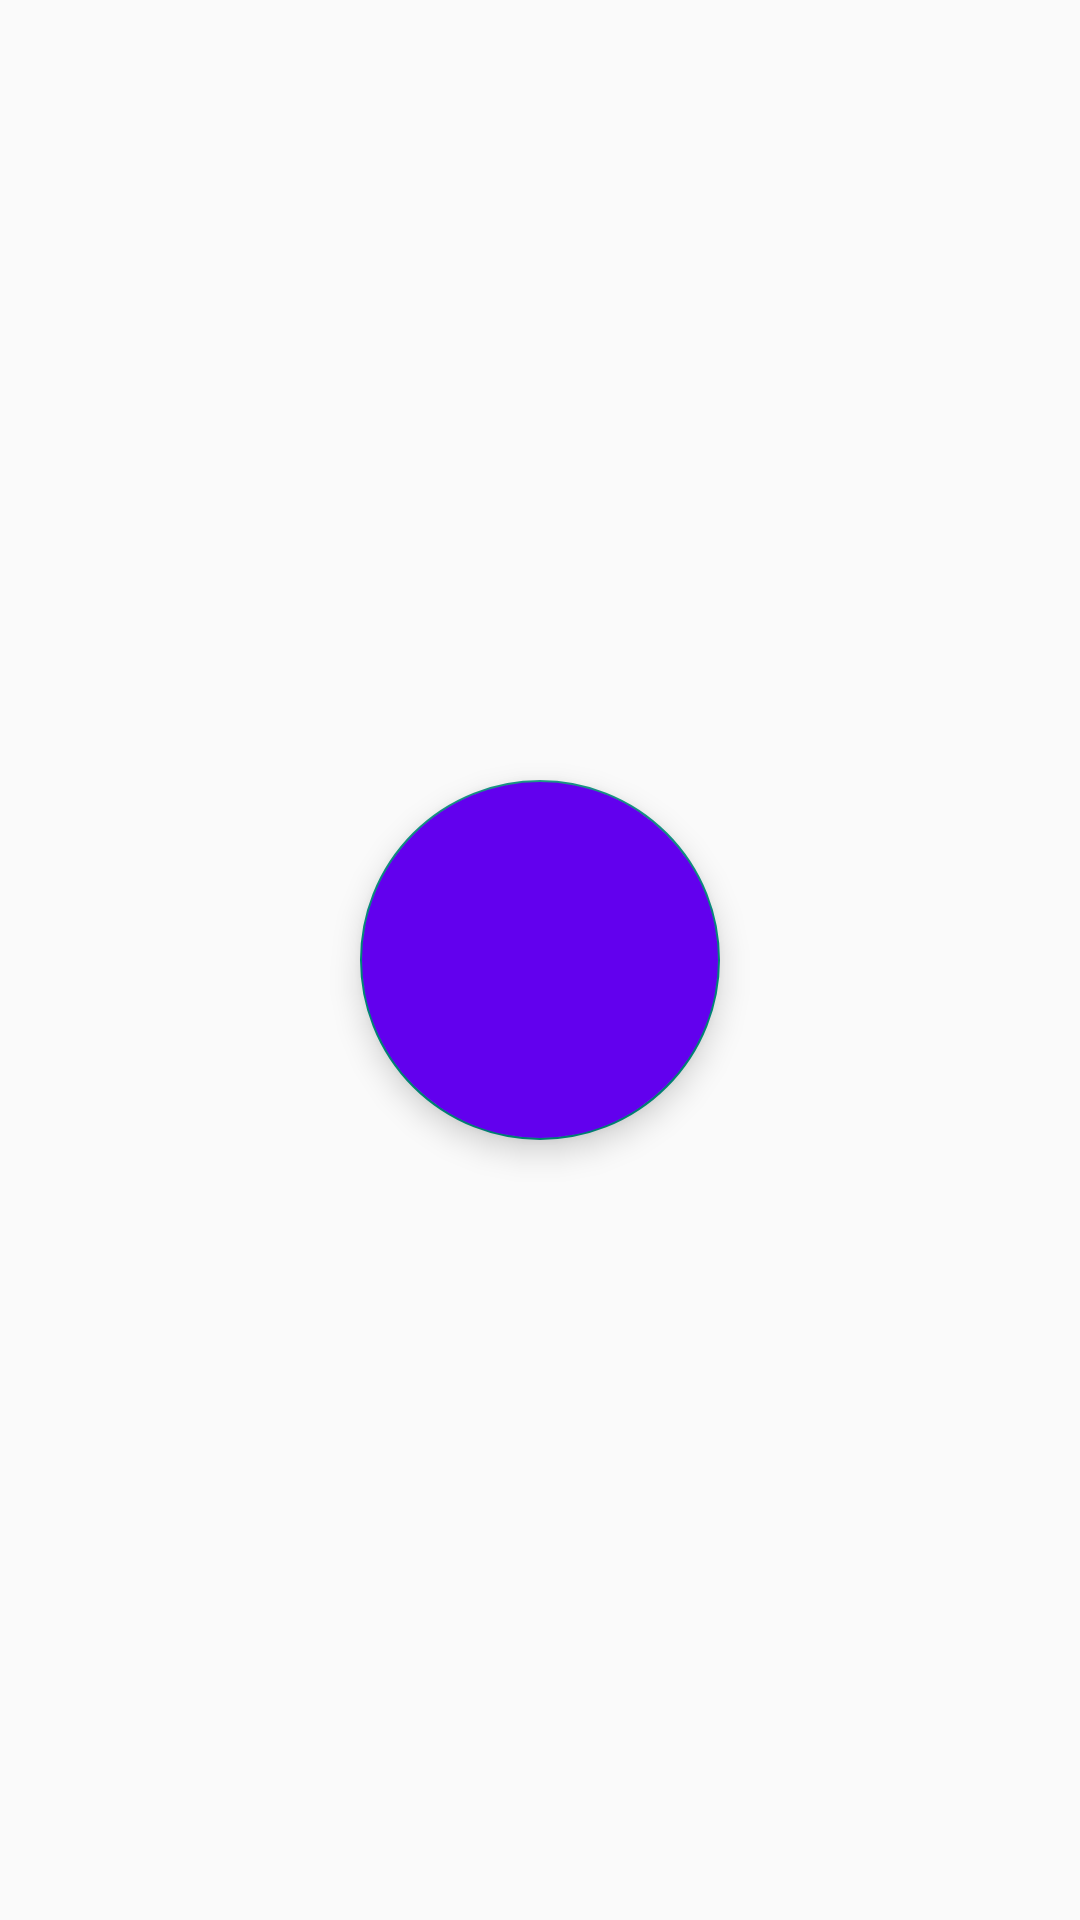

Produce the Android XML layout that renders to this screen, including the resource entries it uses.
<!-- AndroidManifest.xml: application theme AppTheme -->
<!-- res/layout/fragment_main.xml -->
<?xml version="1.0" encoding="utf-8"?>
<androidx.coordinatorlayout.widget.CoordinatorLayout xmlns:android="http://schemas.android.com/apk/res/android"
    xmlns:app="http://schemas.android.com/apk/res-auto"
    xmlns:tools="http://schemas.android.com/tools"
    android:layout_width="match_parent"
    android:layout_height="match_parent" >

    <com.google.android.material.floatingactionbutton.FloatingActionButton
        android:id="@+id/app_state_button"
        android:layout_width="120dp"
        android:layout_height="120dp"
        android:layout_gravity="center"
        android:backgroundTint="@color/colorPrimary"
        android:clickable="true"
        android:foreground="@drawable/ic_appstate_foreground"
        app:layout_anchor="@+id/linearLayout"
        app:layout_anchorGravity="center" />

    <LinearLayout
        android:id="@+id/linearLayout"
        android:layout_width="match_parent"
        android:layout_height="match_parent"
        android:gravity="center"
        android:orientation="vertical"
        android:weightSum="0"
        app:layout_behavior="@string/appbar_scrolling_view_behavior">

        <LinearLayout
            android:id="@+id/startService"
            android:layout_width="match_parent"
            android:layout_height="match_parent"
            android:gravity="center"
            android:orientation="vertical"
            app:layout_behavior="@string/appbar_scrolling_view_behavior">

            <Button
                android:id="@+id/startButton"
                android:layout_width="wrap_content"
                android:layout_height="wrap_content"
                android:visibility="gone"
                android:layout_marginTop="16dp"
                android:text="@string/startButton" />

        </LinearLayout>

        <LinearLayout
            android:id="@+id/servicePaused"
            android:layout_width="match_parent"
            android:layout_height="match_parent"
            android:layout_below="@id/startService"
            android:gravity="center"
            android:orientation="vertical"
            app:layout_behavior="@string/appbar_scrolling_view_behavior">

            <TextView
                android:id="@+id/isPausedText"
                android:layout_width="wrap_content"
                android:layout_height="wrap_content"
                android:text="Service is paused" />

            <Button
                android:id="@+id/resumeButton"
                android:layout_width="wrap_content"
                android:layout_height="wrap_content"
                android:layout_below="@id/isPausedText"
                android:layout_marginTop="16dp"
                android:text="@string/resumeButton" />

        </LinearLayout>

        <LinearLayout
            android:id="@+id/serviceRunning"
            android:layout_width="match_parent"
            android:layout_height="match_parent"
            android:layout_below="@id/servicePaused"
            android:gravity="center"
            android:orientation="vertical"
            app:layout_behavior="@string/appbar_scrolling_view_behavior">

            <TextView
                android:id="@+id/isRunningText"
                android:layout_width="wrap_content"
                android:layout_height="wrap_content"
                android:text="Service is running!!!" />

            <Button
                android:id="@+id/pauseButton"
                android:layout_width="wrap_content"
                android:layout_height="wrap_content"
                android:layout_below="@id/isRunningText"
                android:layout_marginTop="16dp"
                android:text="@string/pauseButton" />

        </LinearLayout>

        <LinearLayout
            android:id="@+id/stopService"
            android:layout_width="match_parent"
            android:layout_height="match_parent"
            android:layout_below="@id/serviceRunning"
            android:gravity="center"
            android:orientation="vertical"
            app:layout_behavior="@string/appbar_scrolling_view_behavior">

            <Button
                android:id="@+id/stopButton"
                android:layout_width="wrap_content"
                android:layout_height="wrap_content"
                android:layout_marginTop="16dp"
                android:text="@string/stopButton" />

        </LinearLayout>

        <ImageView
            android:id="@+id/testCursor"
            android:layout_width="20dp"
            android:layout_height="20dp"
            android:background="@drawable/ic_launcher_background" />

    </LinearLayout>

</androidx.coordinatorlayout.widget.CoordinatorLayout>
<!-- resources referenced by this layout -->
<resources>
  <!-- drawable ic_appstate_foreground (drawable) -->
  <vector xmlns:android="http://schemas.android.com/apk/res/android"
      android:width="108dp"
      android:height="108dp"
      android:viewportWidth="24"
      android:viewportHeight="24"
      android:tint="#FFFFFF">
    <group android:scaleX="0.4988"
        android:scaleY="0.4988"
        android:translateX="6.0144"
        android:translateY="6.0144">
      <path
          android:fillColor="@android:color/white"
          android:pathData="M12,3c-0.55,0 -1,0.45 -1,1v8c0,0.55 0.45,1 1,1s1,-0.45 1,-1L13,4c0,-0.55 -0.45,-1 -1,-1zM17.14,5.86c-0.39,0.39 -0.38,1 -0.01,1.39 1.13,1.2 1.83,2.8 1.87,4.57 0.09,3.83 -3.08,7.13 -6.91,7.17C8.18,19.05 5,15.9 5,12c0,-1.84 0.71,-3.51 1.87,-4.76 0.37,-0.39 0.37,-1 -0.01,-1.38 -0.4,-0.4 -1.05,-0.39 -1.43,0.02C3.98,7.42 3.07,9.47 3,11.74c-0.14,4.88 3.83,9.1 8.71,9.25 5.1,0.16 9.29,-3.93 9.29,-9 0,-2.37 -0.92,-4.51 -2.42,-6.11 -0.38,-0.41 -1.04,-0.42 -1.44,-0.02z"/>
    </group>
  </vector>
  <string name="pauseButton">Pause Service</string>
  <string name="resumeButton">Resume Service</string>
  <string name="startButton">Start Service</string>
  <string name="stopButton">Stop Service</string>
  <style name="AppTheme" parent="Theme.AppCompat.Light.DarkActionBar">
          <item name="title">@string/app_name</item>
          
      </style>
  <string name="app_name">RemoteAndroid</string>
  <!-- not gathered from this repository: default colours our renderer supplied (Android Studio template values) -->
  <color name="colorPrimary">#FF6200EE</color>
</resources>
